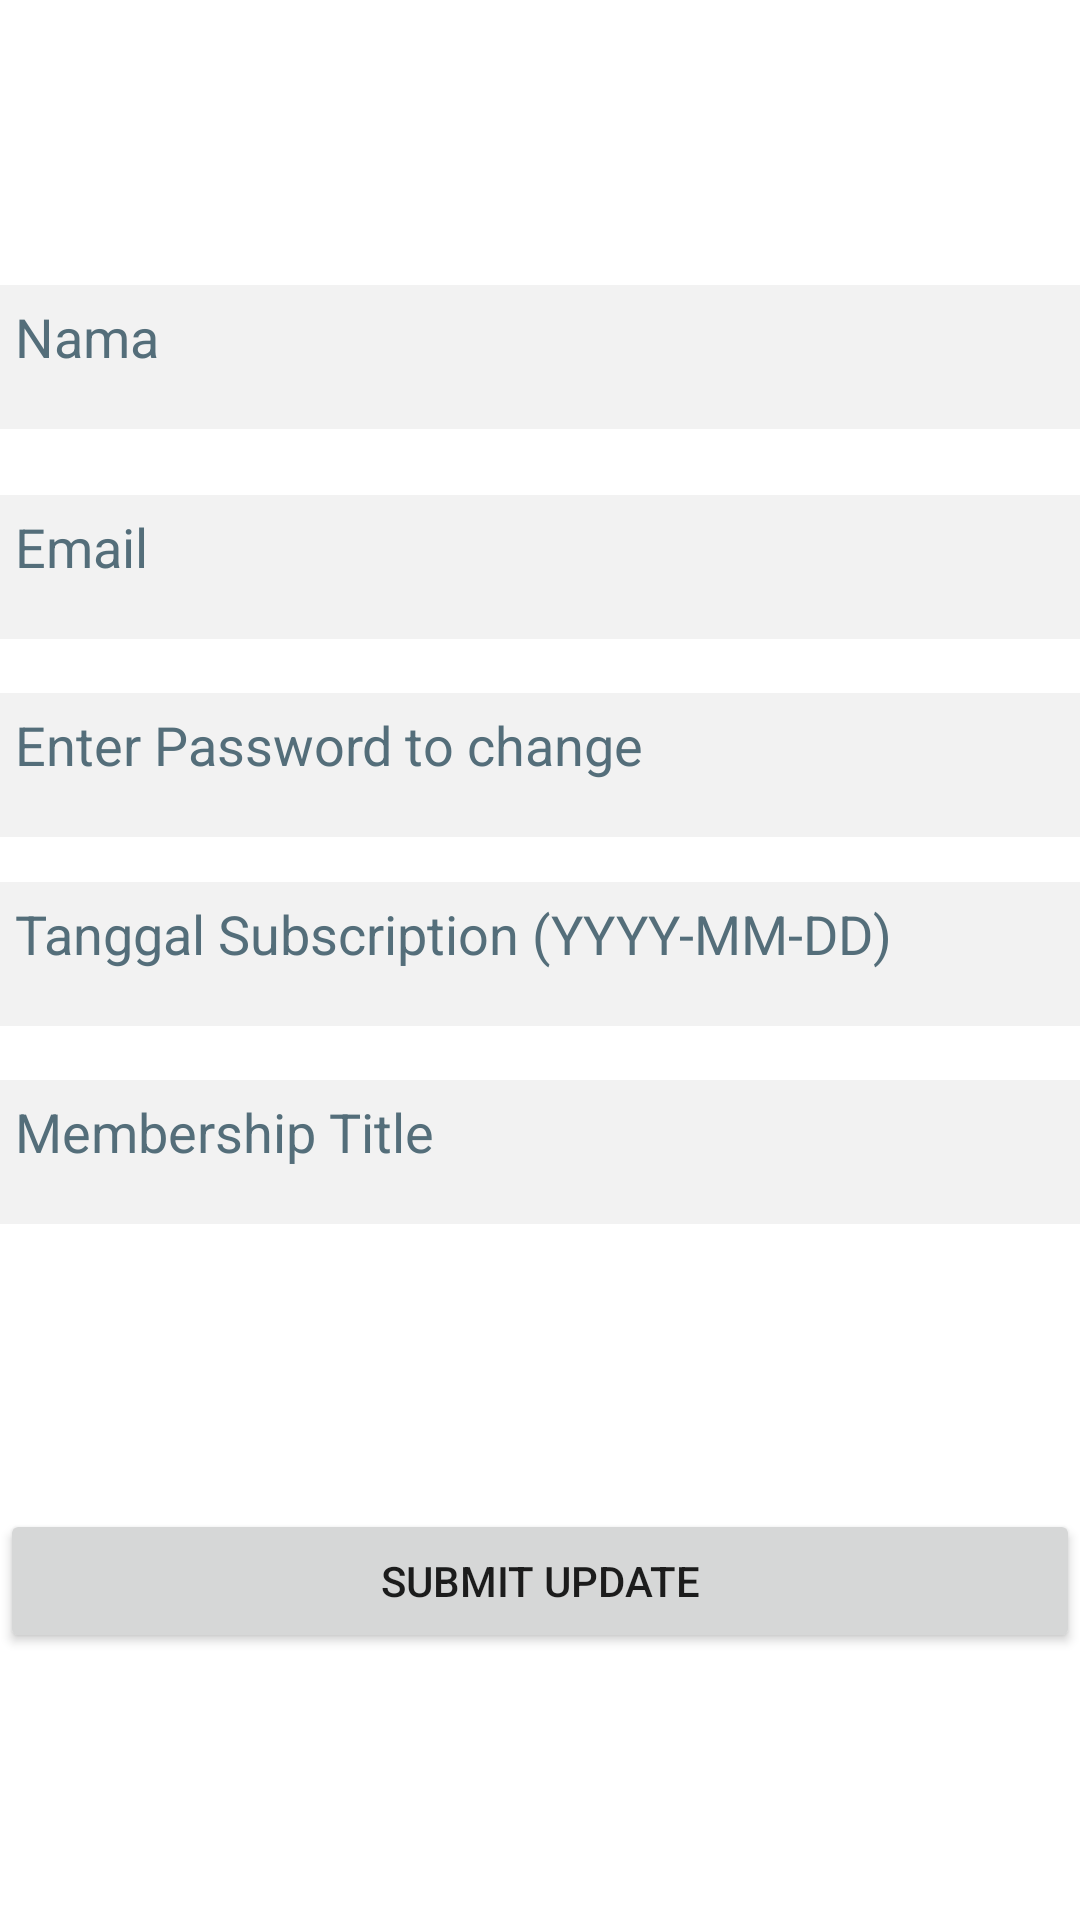

The Android layout XML behind this screen, and the referenced resources:
<!-- AndroidManifest.xml: application theme Theme.AdminCrownfit -->
<!-- res/layout/activity_renewal_member.xml -->
<?xml version="1.0" encoding="utf-8"?>
<androidx.constraintlayout.widget.ConstraintLayout xmlns:android="http://schemas.android.com/apk/res/android"
    xmlns:app="http://schemas.android.com/apk/res-auto"
    xmlns:tools="http://schemas.android.com/tools"
    android:layout_width="match_parent"
    android:layout_height="match_parent"
    android:background="@drawable/metaltxt"
    tools:context=".RenewalMember">


    <TextView
        android:id="@+id/textView6"
        android:layout_width="wrap_content"
        android:layout_height="wrap_content"
        android:layout_marginStart="16dp"
        android:layout_marginTop="25dp"
        android:gravity="center"
        android:text="Crown Fit Member Update"
        android:textColor="@color/white"
        android:textSize="20dp"
        android:textStyle="bold"
        app:layout_constraintStart_toStartOf="parent"
        app:layout_constraintTop_toTopOf="parent" />

    <EditText
        android:id="@+id/inputlokasi"
        android:layout_width="match_parent"
        android:layout_height="wrap_content"
        android:layout_centerHorizontal="true"
        android:layout_marginTop="15dp"
        android:background="#F2F2F2"
        android:gravity="left"
        android:hint="Tanggal Subscription (YYYY-MM-DD)"
        android:minHeight="48dp"
        android:padding="5dp"
        android:textColorHint="#546E7A"
        app:layout_constraintEnd_toEndOf="parent"
        app:layout_constraintStart_toStartOf="parent"
        app:layout_constraintTop_toBottomOf="@+id/inputjangka3" />

    <EditText
        android:id="@+id/inputlokasi3"
        android:layout_width="match_parent"
        android:layout_height="wrap_content"
        android:layout_centerHorizontal="true"
        android:layout_marginTop="18dp"
        android:background="#F2F2F2"
        android:gravity="left"
        android:hint="Membership Title"
        android:minHeight="48dp"
        android:padding="5dp"
        android:textColorHint="#546E7A"
        app:layout_constraintEnd_toEndOf="parent"
        app:layout_constraintStart_toStartOf="parent"
        app:layout_constraintTop_toBottomOf="@+id/inputlokasi" />

    <EditText
        android:id="@+id/inputjangka"
        android:layout_width="match_parent"
        android:layout_height="wrap_content"
        android:layout_centerHorizontal="true"
        android:layout_marginTop="95dp"
        android:background="#F2F2F2"
        android:gravity="left"
        android:hint="Nama"
        android:minHeight="48dp"
        android:padding="5dp"
        android:textColorHint="#546E7A"
        app:layout_constraintEnd_toEndOf="parent"
        app:layout_constraintStart_toStartOf="parent"
        app:layout_constraintTop_toTopOf="parent" />

    <EditText
        android:id="@+id/inputjangka2"
        android:layout_width="match_parent"
        android:layout_height="wrap_content"
        android:layout_centerHorizontal="true"
        android:layout_marginTop="22dp"
        android:background="#F2F2F2"
        android:gravity="left"
        android:hint="Email"
        android:inputType="textEmailAddress"
        android:minHeight="48dp"
        android:padding="5dp"
        android:textColorHint="#546E7A"
        app:layout_constraintEnd_toEndOf="parent"
        app:layout_constraintStart_toStartOf="parent"
        app:layout_constraintTop_toBottomOf="@+id/inputjangka" />

    <EditText
        android:id="@+id/inputjangka3"
        android:layout_width="match_parent"
        android:layout_height="wrap_content"
        android:layout_centerHorizontal="true"
        android:layout_marginTop="18dp"
        android:background="#F2F2F2"
        android:gravity="left"
        android:hint="Enter Password to change"
        android:inputType="textPassword"
        android:minHeight="48dp"
        android:padding="5dp"
        android:textColorHint="#546E7A"
        app:layout_constraintEnd_toEndOf="parent"
        app:layout_constraintStart_toStartOf="parent"
        app:layout_constraintTop_toBottomOf="@+id/inputjangka2" />

    <Button
        android:id="@+id/btnsubmtirenewal"
        android:layout_width="match_parent"
        android:layout_height="wrap_content"
        android:layout_marginBottom="89dp"
        android:insetLeft="10dp"
        android:insetRight="10dp"
        android:text="Submit Update"
        app:layout_constraintBottom_toBottomOf="parent"
        app:layout_constraintEnd_toEndOf="parent"
        app:layout_constraintStart_toStartOf="parent" />


</androidx.constraintlayout.widget.ConstraintLayout>
<!-- resources referenced by this layout -->
<resources>
  <style name="Theme.AdminCrownfit" parent="Theme.MaterialComponents.DayNight.DarkActionBar">
          
          <item name="colorPrimary">@color/purple_500</item>
          <item name="colorPrimaryVariant">@color/purple_700</item>
          <item name="colorOnPrimary">@color/white</item>
          
          <item name="colorSecondary">@color/teal_200</item>
          <item name="colorSecondaryVariant">@color/teal_700</item>
          <item name="colorOnSecondary">@color/black</item>
          
          <item name="android:statusBarColor" tools:targetApi="l">?attr/colorPrimaryVariant</item>
          
      </style>
  <!-- not gathered from this repository: default colours our renderer supplied (Android Studio template values) -->
  <color name="purple_500">#FF6200EE</color>
  <color name="purple_700">#FF3700B3</color>
  <color name="teal_200">#FF03DAC5</color>
  <color name="teal_700">#FF018786</color>
  <color name="black">#FF000000</color>
  <color name="white">#FFFFFFFF</color>
</resources>
